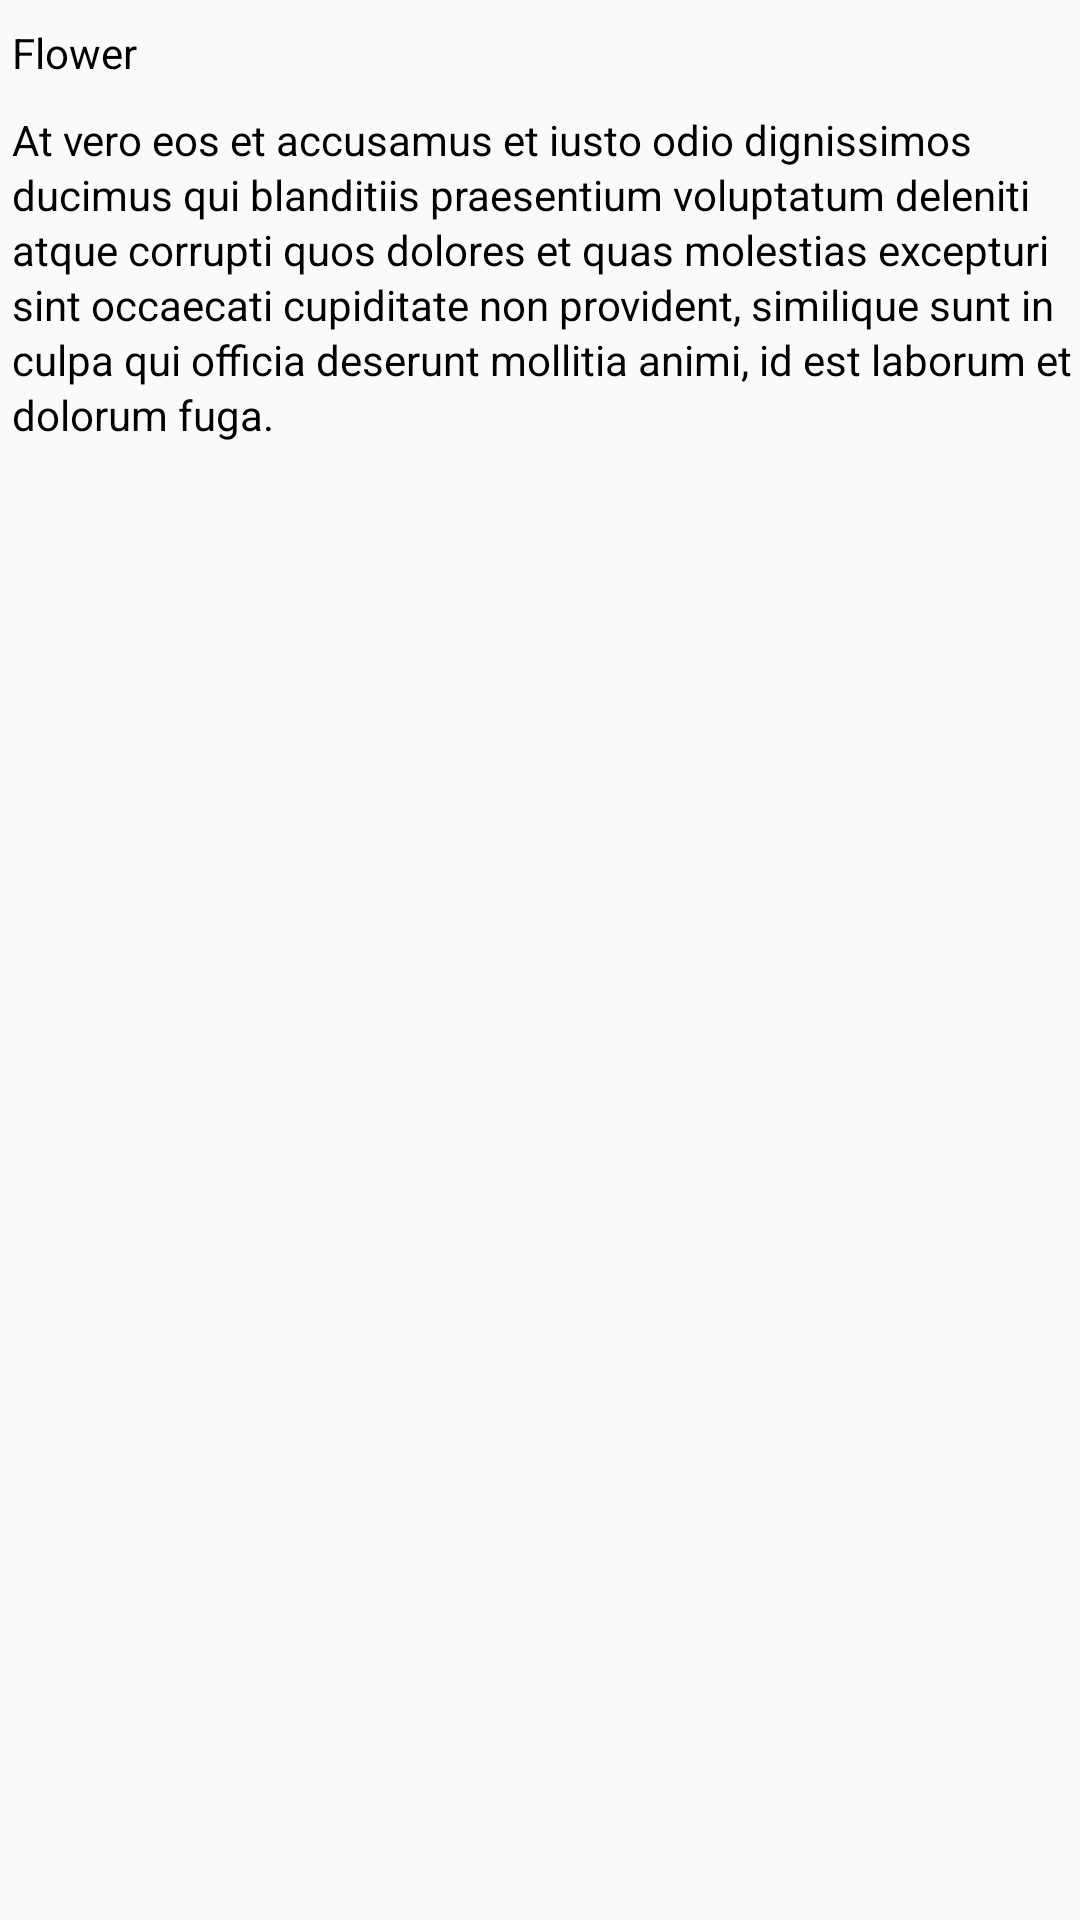

Write the Android layout XML for this screen, with the resource values it uses.
<!-- AndroidManifest.xml: application theme AppTheme -->
<!-- res/layout/activity_dreams.xml -->
<?xml version="1.0" encoding="utf-8"?>
<LinearLayout
    xmlns:android="http://schemas.android.com/apk/res/android"
    android:orientation="vertical"
    android:layout_width="match_parent"
    android:layout_height="match_parent">

    <TextView
        android:layout_width="match_parent"
        android:layout_height="wrap_content"
        android:text="Flower"
        android:textColor="@android:color/black"
        android:layout_marginTop="8dp"
        android:layout_marginLeft="4dp"
        />

    <TextView
        android:layout_width="match_parent"
        android:layout_height="wrap_content"
        android:layout_marginTop="10dp"
        android:textColor="@android:color/black"
        android:layout_marginLeft="4dp"
        android:lineSpacingExtra="2dp"
        android:text="At vero eos et accusamus et iusto odio dignissimos ducimus qui blanditiis praesentium voluptatum deleniti atque corrupti quos dolores et quas molestias excepturi sint occaecati cupiditate non provident, similique sunt in culpa qui officia deserunt mollitia animi, id est laborum et dolorum fuga."
        />

</LinearLayout>
<!-- resources referenced by this layout -->
<resources>
  <style name="AppTheme" parent="Theme.AppCompat.Light.DarkActionBar">
          
          <item name="colorPrimary">@color/colorPrimary</item>
          <item name="colorPrimaryDark">@color/colorPrimaryDark</item>
          <item name="colorAccent">@color/colorAccent</item>
  
          <item name="windowActionBar">false</item>
          <item name="windowNoTitle">true</item>
  
      </style>
  <!-- not gathered from this repository: default colours our renderer supplied (Android Studio template values) -->
  <color name="colorPrimary">#FF6200EE</color>
  <color name="colorPrimaryDark">#FF3700B3</color>
  <color name="colorAccent">#FF03DAC5</color>
</resources>
